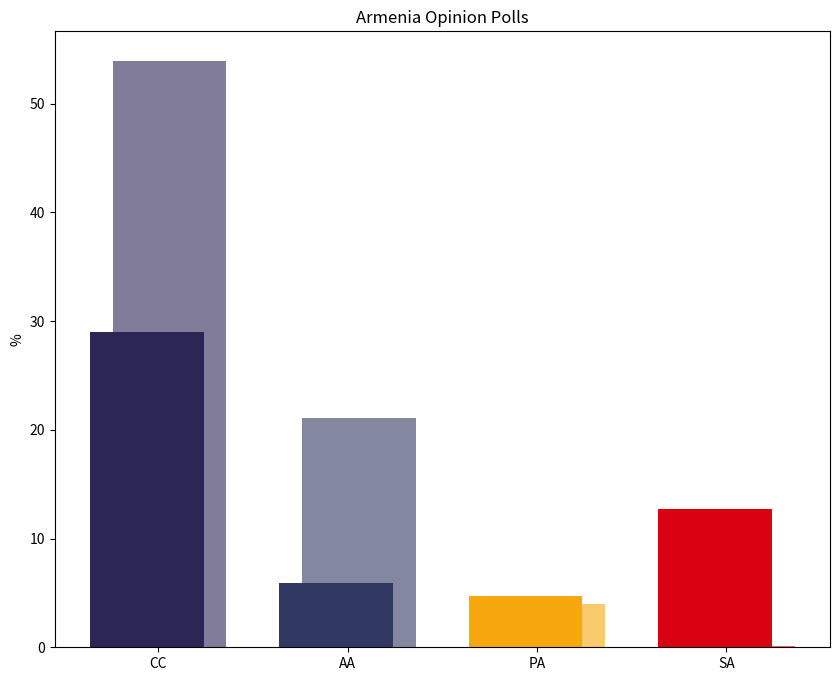

Generate this figure with matplotlib: (Note: this script raises an exception after producing the figure.)
import matplotlib.pyplot as plt
import numpy as np

parties = ['CC', 'AA', 'PA', 'SA']
polling_2026 = [29.0, 5.9, 4.7, 12.7]
election_2021 = [53.95, 21.11, 3.95, 0.10]

poll_colors = ['#2c2655', '#313962', '#f7a80e', '#d90012']
election_colors = ['#807c99', '#8388a0', '#faca6e', '#e86670']

x = np.arange(len(parties))
width = 0.6

fig, ax = plt.subplots(figsize=(10, 8))
ax.bar(x + width/10, election_2021, width=width, color=election_colors, label='2021 Election')
ax.bar(x - width/10, polling_2026, width=width, color=poll_colors, label='June 2026 Polling')

ax.set_ylabel('%')
ax.set_xticks(x)
ax.set_xticklabels(parties)
ax.set_title('Armenia Opinion Polls')

plt.savefig('Eurasia/Caucasus/Armenia Opinion Polls.png', dpi=300, bbox_inches='tight')
plt.show()
